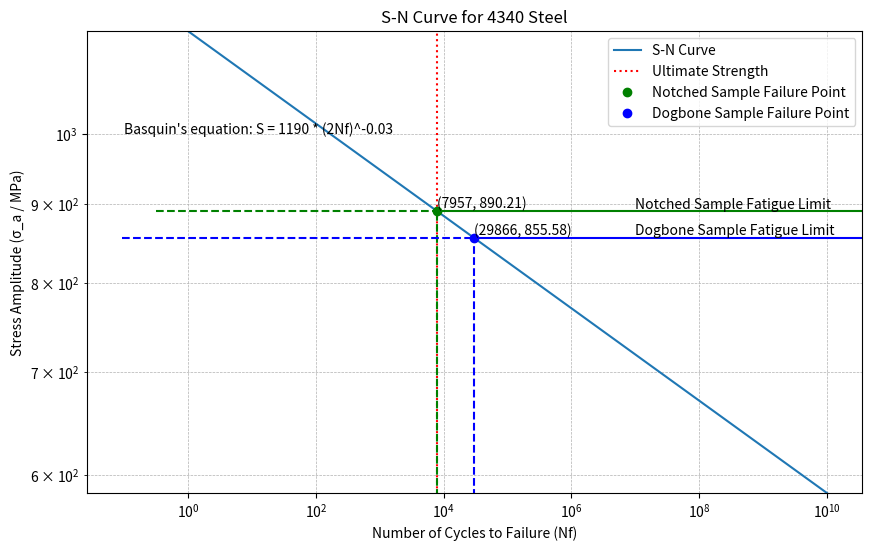

Write the Python code that produced this figure.
__author__ = "Ibrahim Hassan"
__copyright__ = "Copyright (C) 2024 Ibrahim Hassan"
__license__ = "Public Domain"
__version__ = "1.1"
__date__ = "3/13/2024"
__updated__ = "3/26/2024"

import matplotlib.pyplot as plt
import numpy as np

# Basquin's equation parameters
a = 1190  # fatigue strength coefficient
b = -0.030  # fatigue strength exponent

N = np.logspace(0, 10, num=5000)
S = a * (2*N)**b  # stress amplitude

# Define the ultimate strength
ultimate_strength = 7957 # to align with Nf=7957

# Define the failure points for the notched and dogbone samples
N_notched = 7957 # lab calculated value
S_notched = a * (2*N_notched)**b
N_dogbone = 29866 # lab calculated value
S_dogbone = a * (2*N_dogbone)**b

fatigue_limit = 180  # fatigue limit for Steel 4340.

# Find the intersection point (approximately)
intersection_indices = np.where(S < fatigue_limit)[0]
if intersection_indices.size > 0:
    N_intersection = N[intersection_indices[0]]
else:
    N_intersection = N[-1]

plt.figure(figsize=(10, 6))
plt.loglog(N, S, label='S-N Curve')

# Add a vertical line indicating the ultimate strength
plt.vlines(ultimate_strength, plt.ylim()[0], plt.ylim()[1], colors='r', linestyles='dotted', label='Ultimate Strength')

# Add the failure points for the notched and dogbone samples
plt.plot(N_notched, S_notched, 'go', label='Notched Sample Failure Point')
plt.plot(N_dogbone, S_dogbone, 'bo', label='Dogbone Sample Failure Point')

# Add dotted lines from the failure points to the axes
plt.loglog([N_notched, N_notched], [plt.ylim()[0], S_notched], 'g--')  # notched sample
plt.loglog([N_dogbone, N_dogbone], [plt.ylim()[0], S_dogbone], 'b--')  # dogbone sample
plt.loglog([plt.xlim()[0], N_notched], [S_notched, S_notched], 'g--')
plt.loglog([plt.xlim()[0], N_dogbone], [S_dogbone, S_dogbone], 'b--')

# Add the failure point line
plt.hlines(fatigue_limit, N_intersection, plt.xlim()[1], colors='b', linestyles='solid')

# Extend a horizontal line from the failure points
plt.hlines(S_notched, N_notched, plt.xlim()[1], colors='g', linestyles='solid')
plt.hlines(S_dogbone, N_dogbone, plt.xlim()[1], colors='b', linestyles='solid')

# Add labels for the fatigue limits
plt.text(10**7, S_notched, 'Notched Sample Fatigue Limit', fontsize=10, va='bottom')
plt.text(10**7, S_dogbone, 'Dogbone Sample Fatigue Limit', fontsize=10, va='bottom')

# Display the coordinates of the failure points
plt.text(N_notched, S_notched, f'({N_notched:.0f}, {S_notched:.2f})', fontsize=10, va='bottom')
plt.text(N_dogbone, S_dogbone, f'({N_dogbone:.0f}, {S_dogbone:.2f})', fontsize=10, va='bottom')

# Display Basquin's equation with the values of 'a' and 'b'
plt.text(10**-1, 10**3, f"Basquin's equation: S = {a} * (2Nf)^{b}", fontsize=10)

# Setting limits of the y-axis to maximize the view of the S-N curves
plt.ylim(min(S), max(S))

plt.xlabel('Number of Cycles to Failure (Nf)')
plt.ylabel('Stress Amplitude (σ_a / MPa)')
plt.title('S-N Curve for 4340 Steel')
plt.grid(True, which="both", ls="--", linewidth=0.5)
plt.legend()

# Save the figure as a PNG file
plt.savefig('sn_curve.png')
